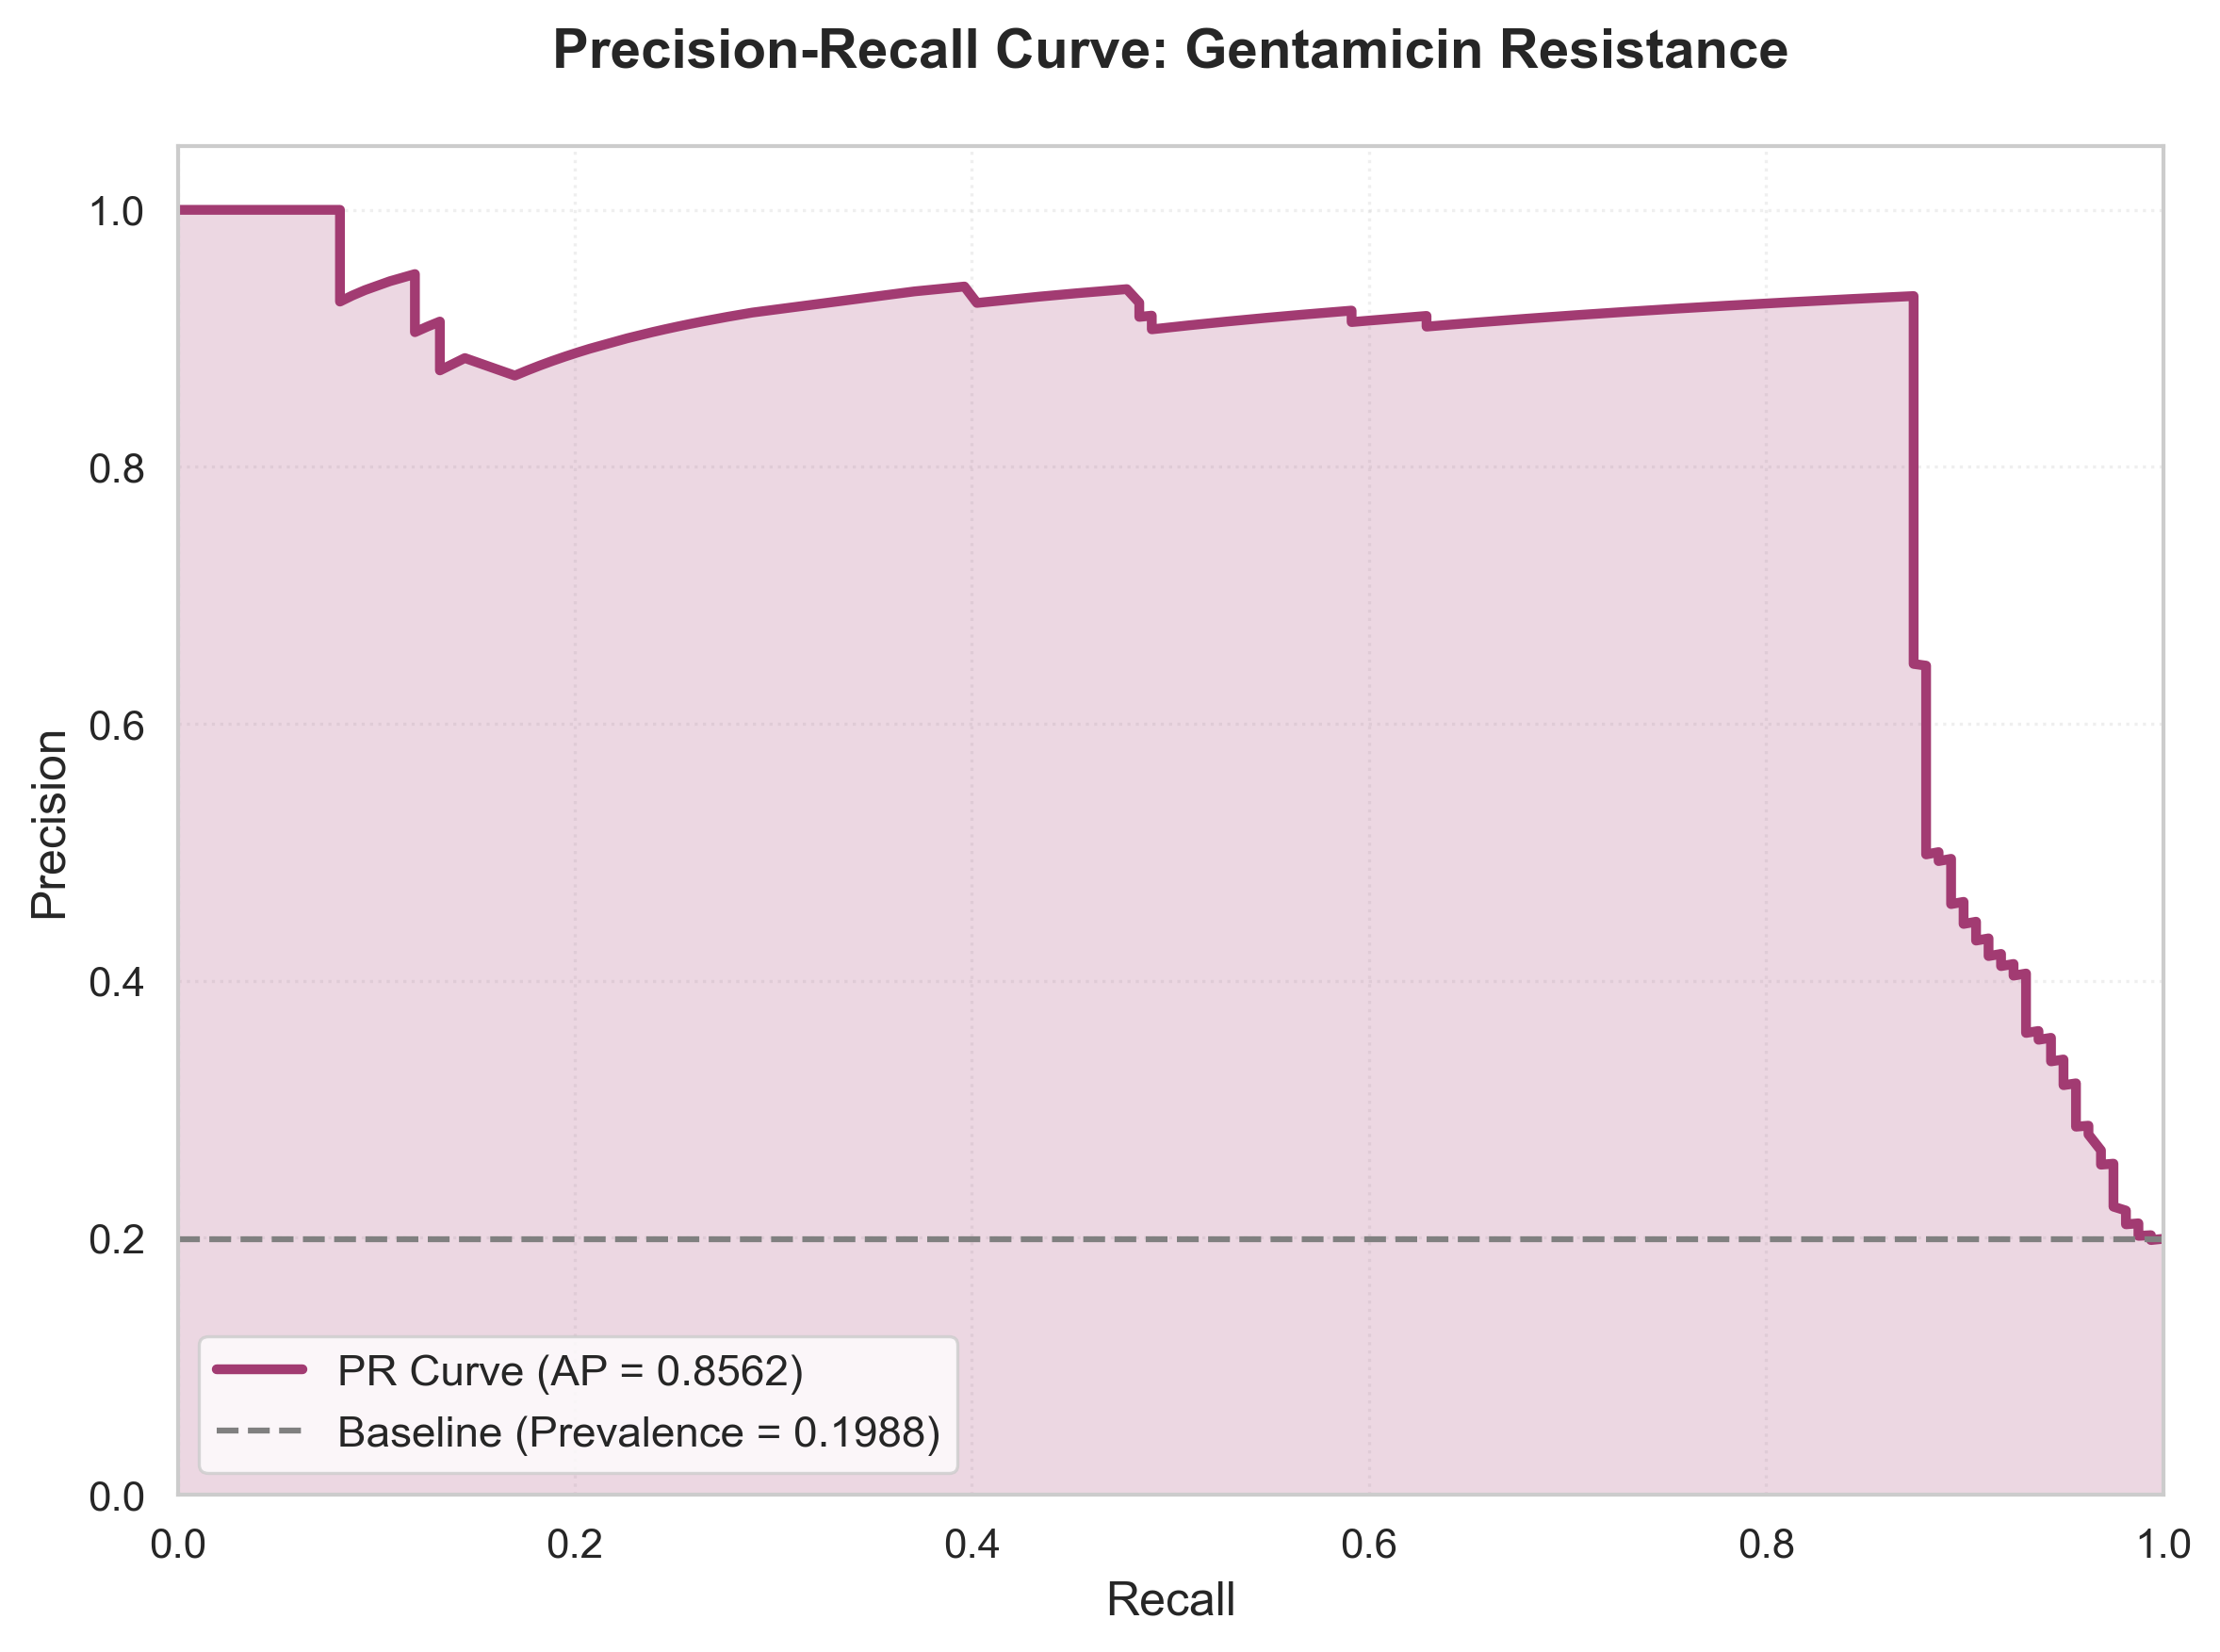

Values plotted in this chart, from the file beside it:
Recall, Precision, Threshold
1.0, 0.1988, 0.0201
1.0, 0.199, 0.02129
0.9937, 0.198, 0.02195
0.9937, 0.2018, 0.02222
0.9874, 0.2013, 0.02319
0.9874, 0.2015, 0.02532
0.9874, 0.2018, 0.02596
0.9874, 0.2021, 0.02633
0.9874, 0.2023, 0.02648
0.9874, 0.2039, 0.02665
0.9874, 0.2042, 0.02763
0.9874, 0.2105, 0.02781
0.9874, 0.211, 0.02833
0.9811, 0.2102, 0.02888
0.9811, 0.2105, 0.02941
0.9811, 0.2111, 0.03015
0.9811, 0.212, 0.0313
0.9811, 0.2122, 0.03146
0.9811, 0.2158, 0.03183
0.9811, 0.2176, 0.03185
0.9811, 0.2179, 0.03265
0.9811, 0.2182, 0.03287
0.9811, 0.2185, 0.03295
0.9811, 0.2194, 0.03311
0.9811, 0.2203, 0.03331
0.9811, 0.2207, 0.03352
0.9811, 0.221, 0.03385
0.9748, 0.224, 0.03437
0.9748, 0.2246, 0.03448
0.9748, 0.225, 0.03561
0.9748, 0.2259, 0.03604
0.9748, 0.2263, 0.03622
0.9748, 0.2276, 0.03628
0.9748, 0.2279, 0.03646
0.9748, 0.2307, 0.03738
0.9748, 0.231, 0.03794
0.9748, 0.2313, 0.03811
0.9748, 0.2317, 0.03831
0.9748, 0.232, 0.03836
0.9748, 0.2359, 0.03849
0.9748, 0.2363, 0.03859
0.9748, 0.2366, 0.03883
0.9748, 0.237, 0.03886
0.9748, 0.2418, 0.03909
0.9748, 0.2422, 0.03953
0.9748, 0.2426, 0.03977
0.9748, 0.2429, 0.03982
0.9748, 0.2433, 0.03998
0.9748, 0.2468, 0.04024
0.9748, 0.2558, 0.04049
0.9748, 0.2562, 0.0405
0.9748, 0.2566, 0.04054
0.9748, 0.2575, 0.041
0.9686, 0.2567, 0.04103
0.9686, 0.2571, 0.0422
0.9686, 0.258, 0.04248
0.9686, 0.2588, 0.0436
0.9686, 0.2593, 0.04413
0.9686, 0.2601, 0.04437
0.9686, 0.261, 0.04519
... 336 more rows
